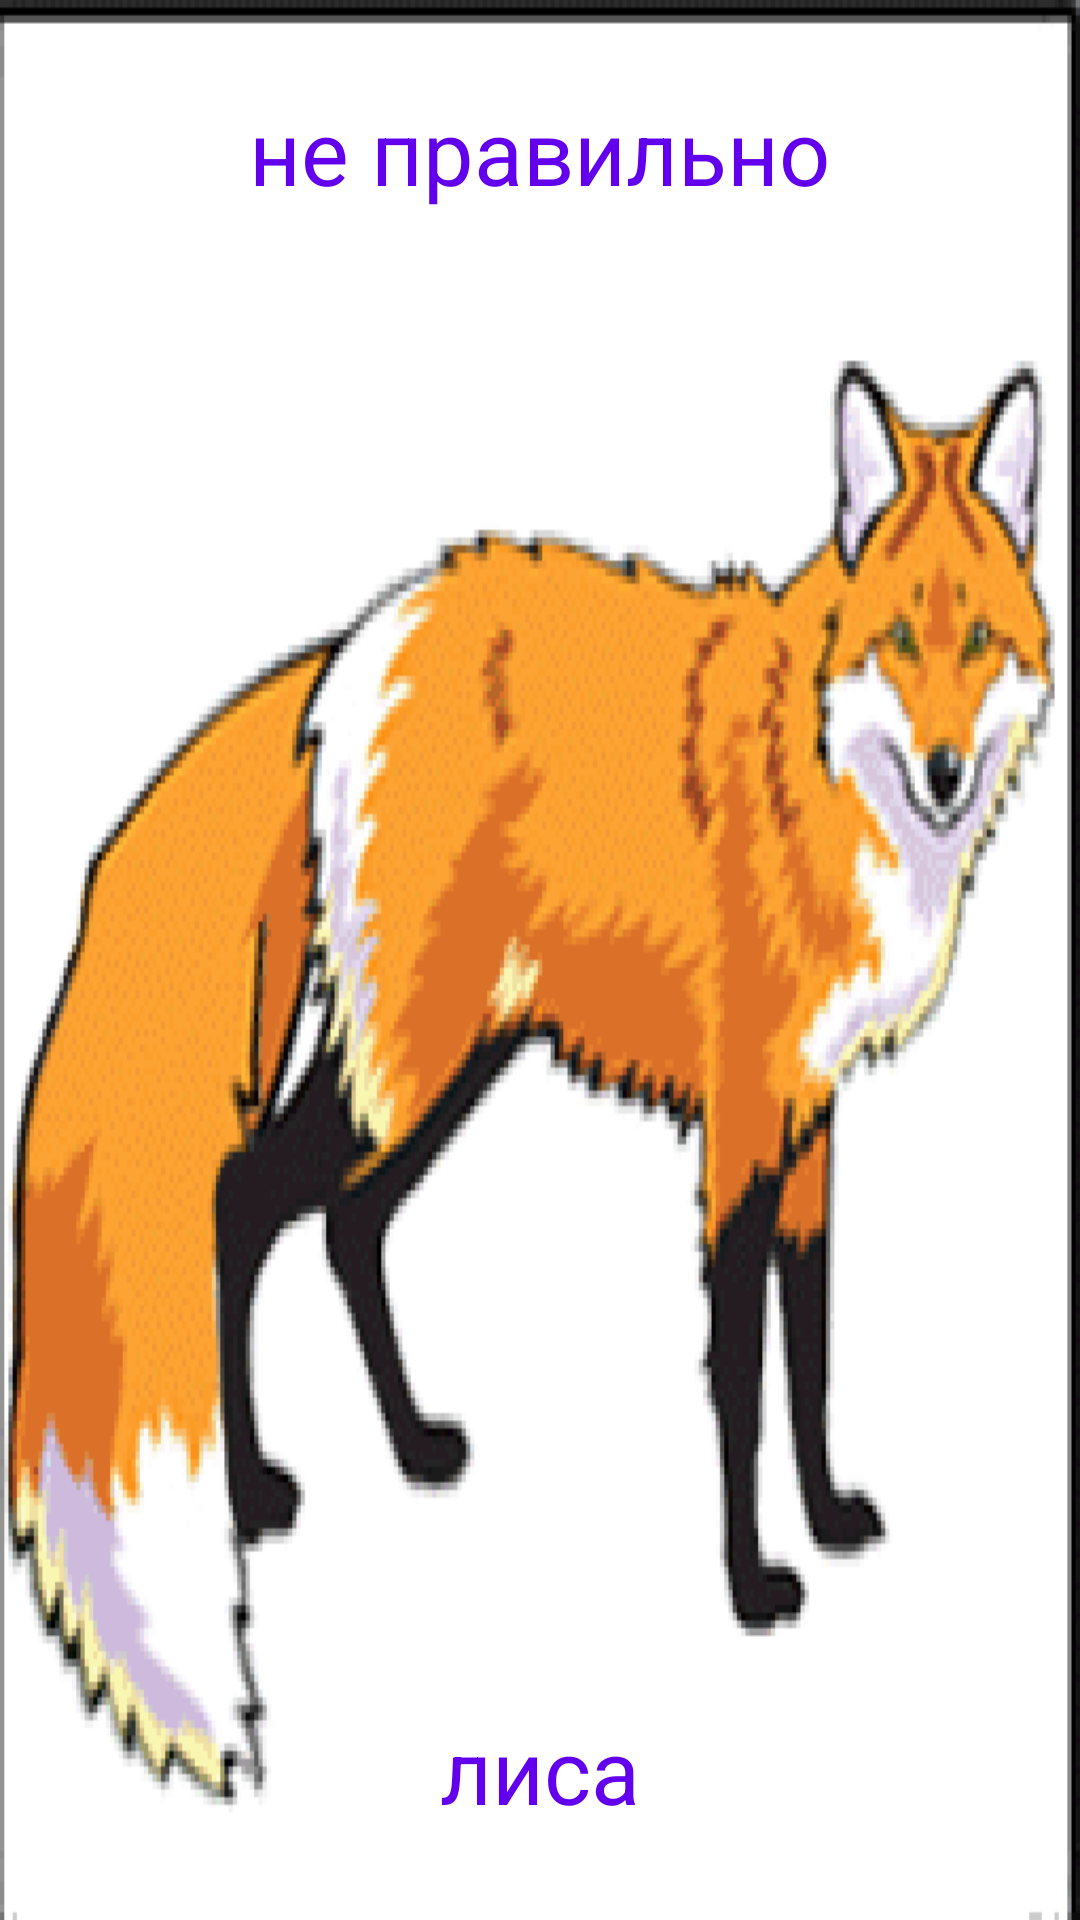

Here is an Android app screen rendered from its layout file. Give the layout XML and the strings, colors and styles it references.
<!-- AndroidManifest.xml: application theme Theme.GuessTheAnimal -->
<!-- res/layout/activity_main4.xml -->
<?xml version="1.0" encoding="utf-8"?>
<LinearLayout xmlns:android="http://schemas.android.com/apk/res/android"
    xmlns:app="http://schemas.android.com/apk/res-auto"
    xmlns:tools="http://schemas.android.com/tools"
    android:layout_width="match_parent"
    android:layout_height="match_parent"
    android:background="@drawable/slice_3"
    android:orientation="vertical"
    tools:context=".MainActivity2">

    <TextView
        android:layout_width="wrap_content"
        android:layout_height="wrap_content"
        android:layout_gravity="center"
        android:layout_marginTop="30dp"
        android:layout_weight="1"
        android:text="не правильно"
        android:textColor="@color/purple_500"
        android:textSize="30sp" />

    <TextView
        android:layout_width="wrap_content"
        android:layout_height="wrap_content"
        android:layout_gravity="center"
        android:layout_marginBottom="30dp"
        android:text="лиса"
        android:textColor="@color/purple_500"
        android:textSize="30sp" />


</LinearLayout>
<!-- resources referenced by this layout -->
<resources>
  <!-- drawable slice_3: png bitmap (drawable-hdpi, 83840 bytes) -->
  <style name="Theme.GuessTheAnimal" parent="Theme.AppCompat.Light.DarkActionBar">
          
          <item name="colorPrimary">@color/purple_500</item>
          <item name="colorPrimaryDark">@color/purple_700</item>
          <item name="colorAccent">@color/teal_200</item>
          
      </style>
  <!-- not gathered from this repository: default colours our renderer supplied (Android Studio template values) -->
  <color name="purple_500">#FF6200EE</color>
  <color name="purple_700">#FF3700B3</color>
  <color name="teal_200">#FF03DAC5</color>
</resources>
